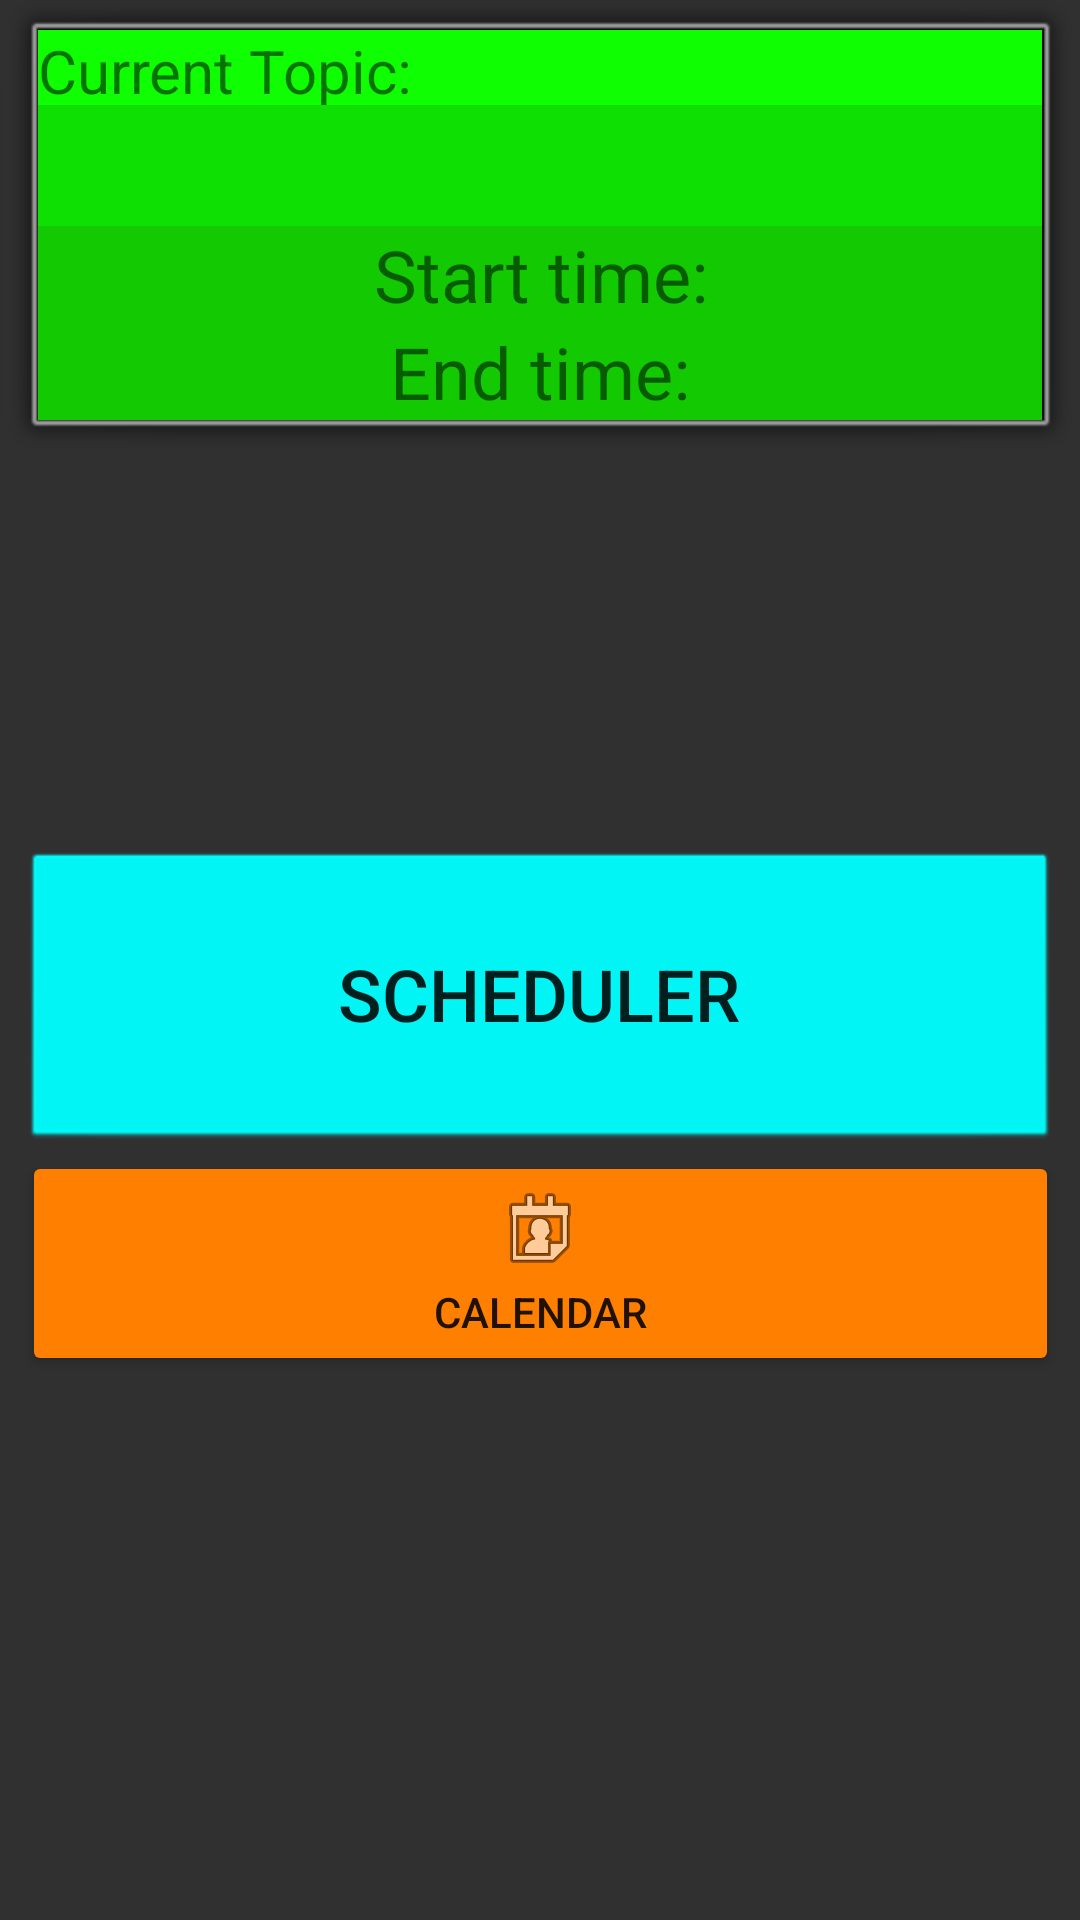

Android layout source for this screen:
<!-- AndroidManifest.xml: application theme AppTheme -->
<!-- res/layout/activity_main_schedule.xml -->
<?xml version="1.0" encoding="utf-8"?>
<android.support.constraint.ConstraintLayout xmlns:android="http://schemas.android.com/apk/res/android"
    xmlns:app="http://schemas.android.com/apk/res-auto"
    xmlns:tools="http://schemas.android.com/tools"
    android:layout_width="match_parent"
    android:layout_height="match_parent"
    tools:context=".MainSchedule">

    <LinearLayout
        android:id="@+id/linearLayout4"
        android:layout_width="fill_parent"
        android:layout_height="wrap_content"
        android:background="@android:drawable/dialog_frame"
        android:orientation="horizontal"
        app:layout_constraintStart_toStartOf="parent"
        app:layout_constraintTop_toTopOf="parent">

        <LinearLayout
            android:layout_width="match_parent"
            android:layout_height="130dp"
            android:background="#0ca301"
            android:orientation="vertical">

            <LinearLayout
                android:layout_width="match_parent"
                android:layout_height="25dp"
                android:orientation="vertical">

                <TextView
                    android:id="@+id/textView"
                    android:layout_width="match_parent"
                    android:layout_height="wrap_content"
                    android:background="#0fff02"
                    android:text="@string/current_topic"
                    android:textSize="20sp" />

            </LinearLayout>

            <LinearLayout
                android:layout_width="match_parent"
                android:layout_height="match_parent"
                android:orientation="vertical">

                <TextView
                    android:id="@+id/textView2"
                    android:layout_width="match_parent"
                    android:layout_height="wrap_content"
                    android:background="#0de002"
                    android:textSize="30sp" />

                <TextView
                    android:id="@+id/textView11"
                    android:layout_width="match_parent"
                    android:layout_height="wrap_content"
                    android:background="#12c902"
                    android:text="Start time:"
                    android:textAlignment="center"
                    android:textSize="24sp" />

                <TextView
                    android:id="@+id/textView13"
                    android:layout_width="match_parent"
                    android:layout_height="wrap_content"
                    android:background="#12c902"
                    android:text="End time:"
                    android:textAlignment="center"
                    android:textSize="24sp" />
            </LinearLayout>

        </LinearLayout>
    </LinearLayout>

    <LinearLayout
        android:id="@+id/linearLayout2"
        android:layout_width="371dp"
        android:layout_height="200dp"
        android:layout_marginTop="8dp"
        android:layout_marginBottom="56dp"
        android:background="@android:drawable/alert_light_frame"
        android:backgroundTint="@android:color/transparent"
        android:orientation="vertical"
        app:layout_constraintBottom_toBottomOf="parent"
        app:layout_constraintEnd_toEndOf="parent"
        app:layout_constraintHorizontal_bias="0.538"
        app:layout_constraintStart_toStartOf="parent"
        app:layout_constraintTop_toBottomOf="@+id/linearLayout4">

        <Button
            android:id="@+id/button4"
            android:layout_width="match_parent"
            android:layout_height="100dp"
            android:background="@android:drawable/btn_default"
            android:backgroundTint="#00ffff"
            android:text="Scheduler"
            android:textSize="24sp" />

        <Button
            android:id="@+id/button1"
            android:layout_width="match_parent"
            android:layout_height="80dp"
            android:layout_weight="1"
            android:backgroundTint="#ff8000"
            android:drawableTop="@android:drawable/ic_menu_my_calendar"
            android:text="Calendar"
            tools:background="@android:drawable/btn_default" />

    </LinearLayout>
</android.support.constraint.ConstraintLayout>
<!-- resources referenced by this layout -->
<resources>
  <string name="current_topic">Current Topic:</string>
  <style name="AppTheme" parent="Theme.AppCompat.Light.DarkActionBar">
          
          <item name="colorPrimary">@color/primary_material_dark</item>
          <item name="colorPrimaryDark">@color/primary_dark_material_dark</item>
          <item name="colorAccent">@color/accent_material_dark</item>
          <item name="android:colorBackground">@color/background_material_dark</item>
      </style>
</resources>
